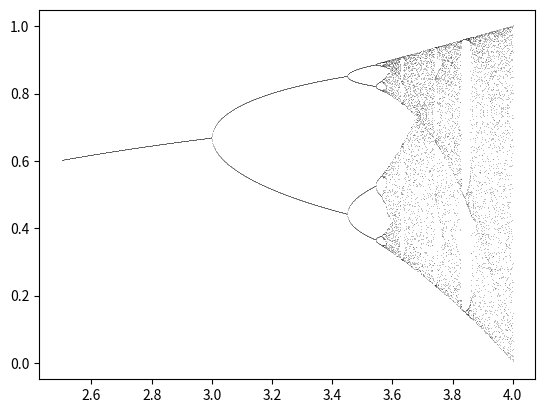

This chart was generated by the following Python code:
import numpy as np
import matplotlib.pyplot as plt
import operator

#Variables iniciales
epsilon = 0.001
r_inicial = 3.1
x0_inicial = 0.2
delta_x0 = 0.05
delta_r = 0.001
M = 1000
N = 20

#Resta con valor absoluto dos listas
def resta(x,y):
    lista_resta = list(map(operator.sub, x, y))
    return list(map(abs, lista_resta))

#Función logistica que define el sistema
def logistica(x, r):
    return r*x*(1-x)

#Calcula n términos de la sucesión de la órbita
#de una función f por un punto x0
def orbita(x0, f, n, r):
    orbita=[]
    x = x0
    for i in range(n):
        x = f(x, r)
        orbita.append(x)
    return orbita

#Calcula el conunto límite de puntos atractores dado un x0
def calculaV0(x0, r):
    orb = orbita(x0, logistica, M, r)
    posiblesk = [i for i in range(M-N, M)]
    #Guardamos en V0 los valores k de los limites
    V0 = []
    #Guardamos el valor de la orbita del limite
    V0orb = []
    #En equivalentesk guardamos los valores de las que ya
    #tenemos un representante de ese limite
    equivalentesk = []
    #Recorremos los candidatos
    for k in reversed(posiblesk) :
        #Si no es equivalente a uno de los valores limite encontrados
        if k not in equivalentesk :
            #Suponemos que no será limite
            kbueno = False
            for i in range(k) :
                #Recorremos los puntos que quedan
                if i not in equivalentesk and abs(orb[k] - orb[k-i-1]) < epsilon:
                    #Hay algún punto cercano a él, luego k es limite
                    kbueno = True
                    #Ademas, el k-i-1 es equivalente a k pues
                    #los valores de la orbita son muy cercanos
                    equivalentesk.append(k-i-1)
            if kbueno :
                #Como es valor limite, lo añadimos a las listas
                V0.append(k)
                V0orb.append(orb[k])
            equivalentesk.append(k)
    return V0, V0orb

#Calcula el error cometido al aproximar los valores limites con V0
def calculaError(V0orb, r) :
    errores = []
    V0orb.sort()   
    Vaux = V0orb.copy()
    for j in range(0, 10):
        for i in range(len(V0)):
            Vaux[i] = logistica(Vaux[i], r)
        Vaux.sort()
        #Tomamos el máximo de las diferencias de las órbitas de
        #los índices de V0 y los V anteriores a él
        errores.append(max(resta(V0orb, Vaux)))
    errores.sort()
    #Tomamos el percentil noventa de los diez errores anteriores
    return errores[8]

#Comprueba que el sistema sea estable para el x0 dado por parámetro
def estabilidad(x0, r):
    #Variamos ligeramente x0
    for x0 in np.arange(x0, x0 + delta_x0, delta_x0/10):
        V0aux, V0auxorb = calculaV0(x0, r)    
        V0auxorb.sort()
        #Comprobamos que los valores del conjunto limite esten cercanos
        if max(resta(V0orb,V0auxorb)) > epsilon:
            return False
    return True

#Calcula el r a partir del cual hay conjuntos limite de al menos nelems
#y dibuja la grafica de bifurcaciones para r entre 2.5 y 4
def bifurcaciones(nelems, x0):
    V0s = np.array([])
    enc = False
    #Variamos r entre 2.5 y 4
    for r in np.arange(2.5 + delta_r, 4, delta_r):
        V0aux, V0auxorb = calculaV0(x0, r)   
        V0auxorb.sort()
        V0auxorb = np.array(V0auxorb)
        np.append(V0s, V0auxorb)
        
        #dibujamos la grafica de las bifurcaciones del sistema
        for y in V0auxorb:
            plt.plot(r, y, ',k', alpha=0.25)
        
        #Vemos si es el primer r en alcanzar los nelems
        if len(V0aux) == nelems and enc == False:
            enc = True
            print('En r = ' + str(r) + ' V0 tiene ' + str(nelems) + ' elementos')


#MAIN
print('Fijamos x0 = 0.2')
V0, V0orb = calculaV0(x0_inicial, r_inicial)
print('Un conjunto atractor con r = 3.1 es: ' + str(V0orb))
print('su error es:', calculaError(V0orb, r_inicial))

if estabilidad(x0_inicial, r_inicial) == True:
    print('Es estable')
else :
    print('No es estable')

V0, V0orb = calculaV0(x0_inicial, 3.4)
print('Otro conjunto atractor con r = 3.4 es: ' + str(V0orb))
print('su error es:', calculaError(V0orb, 3.4))

if estabilidad(x0_inicial, 3.4) == True:
    print('Es estable')
else :
    print('No es estable')

bifurcaciones(8, x0_inicial)       
plt.show()






























